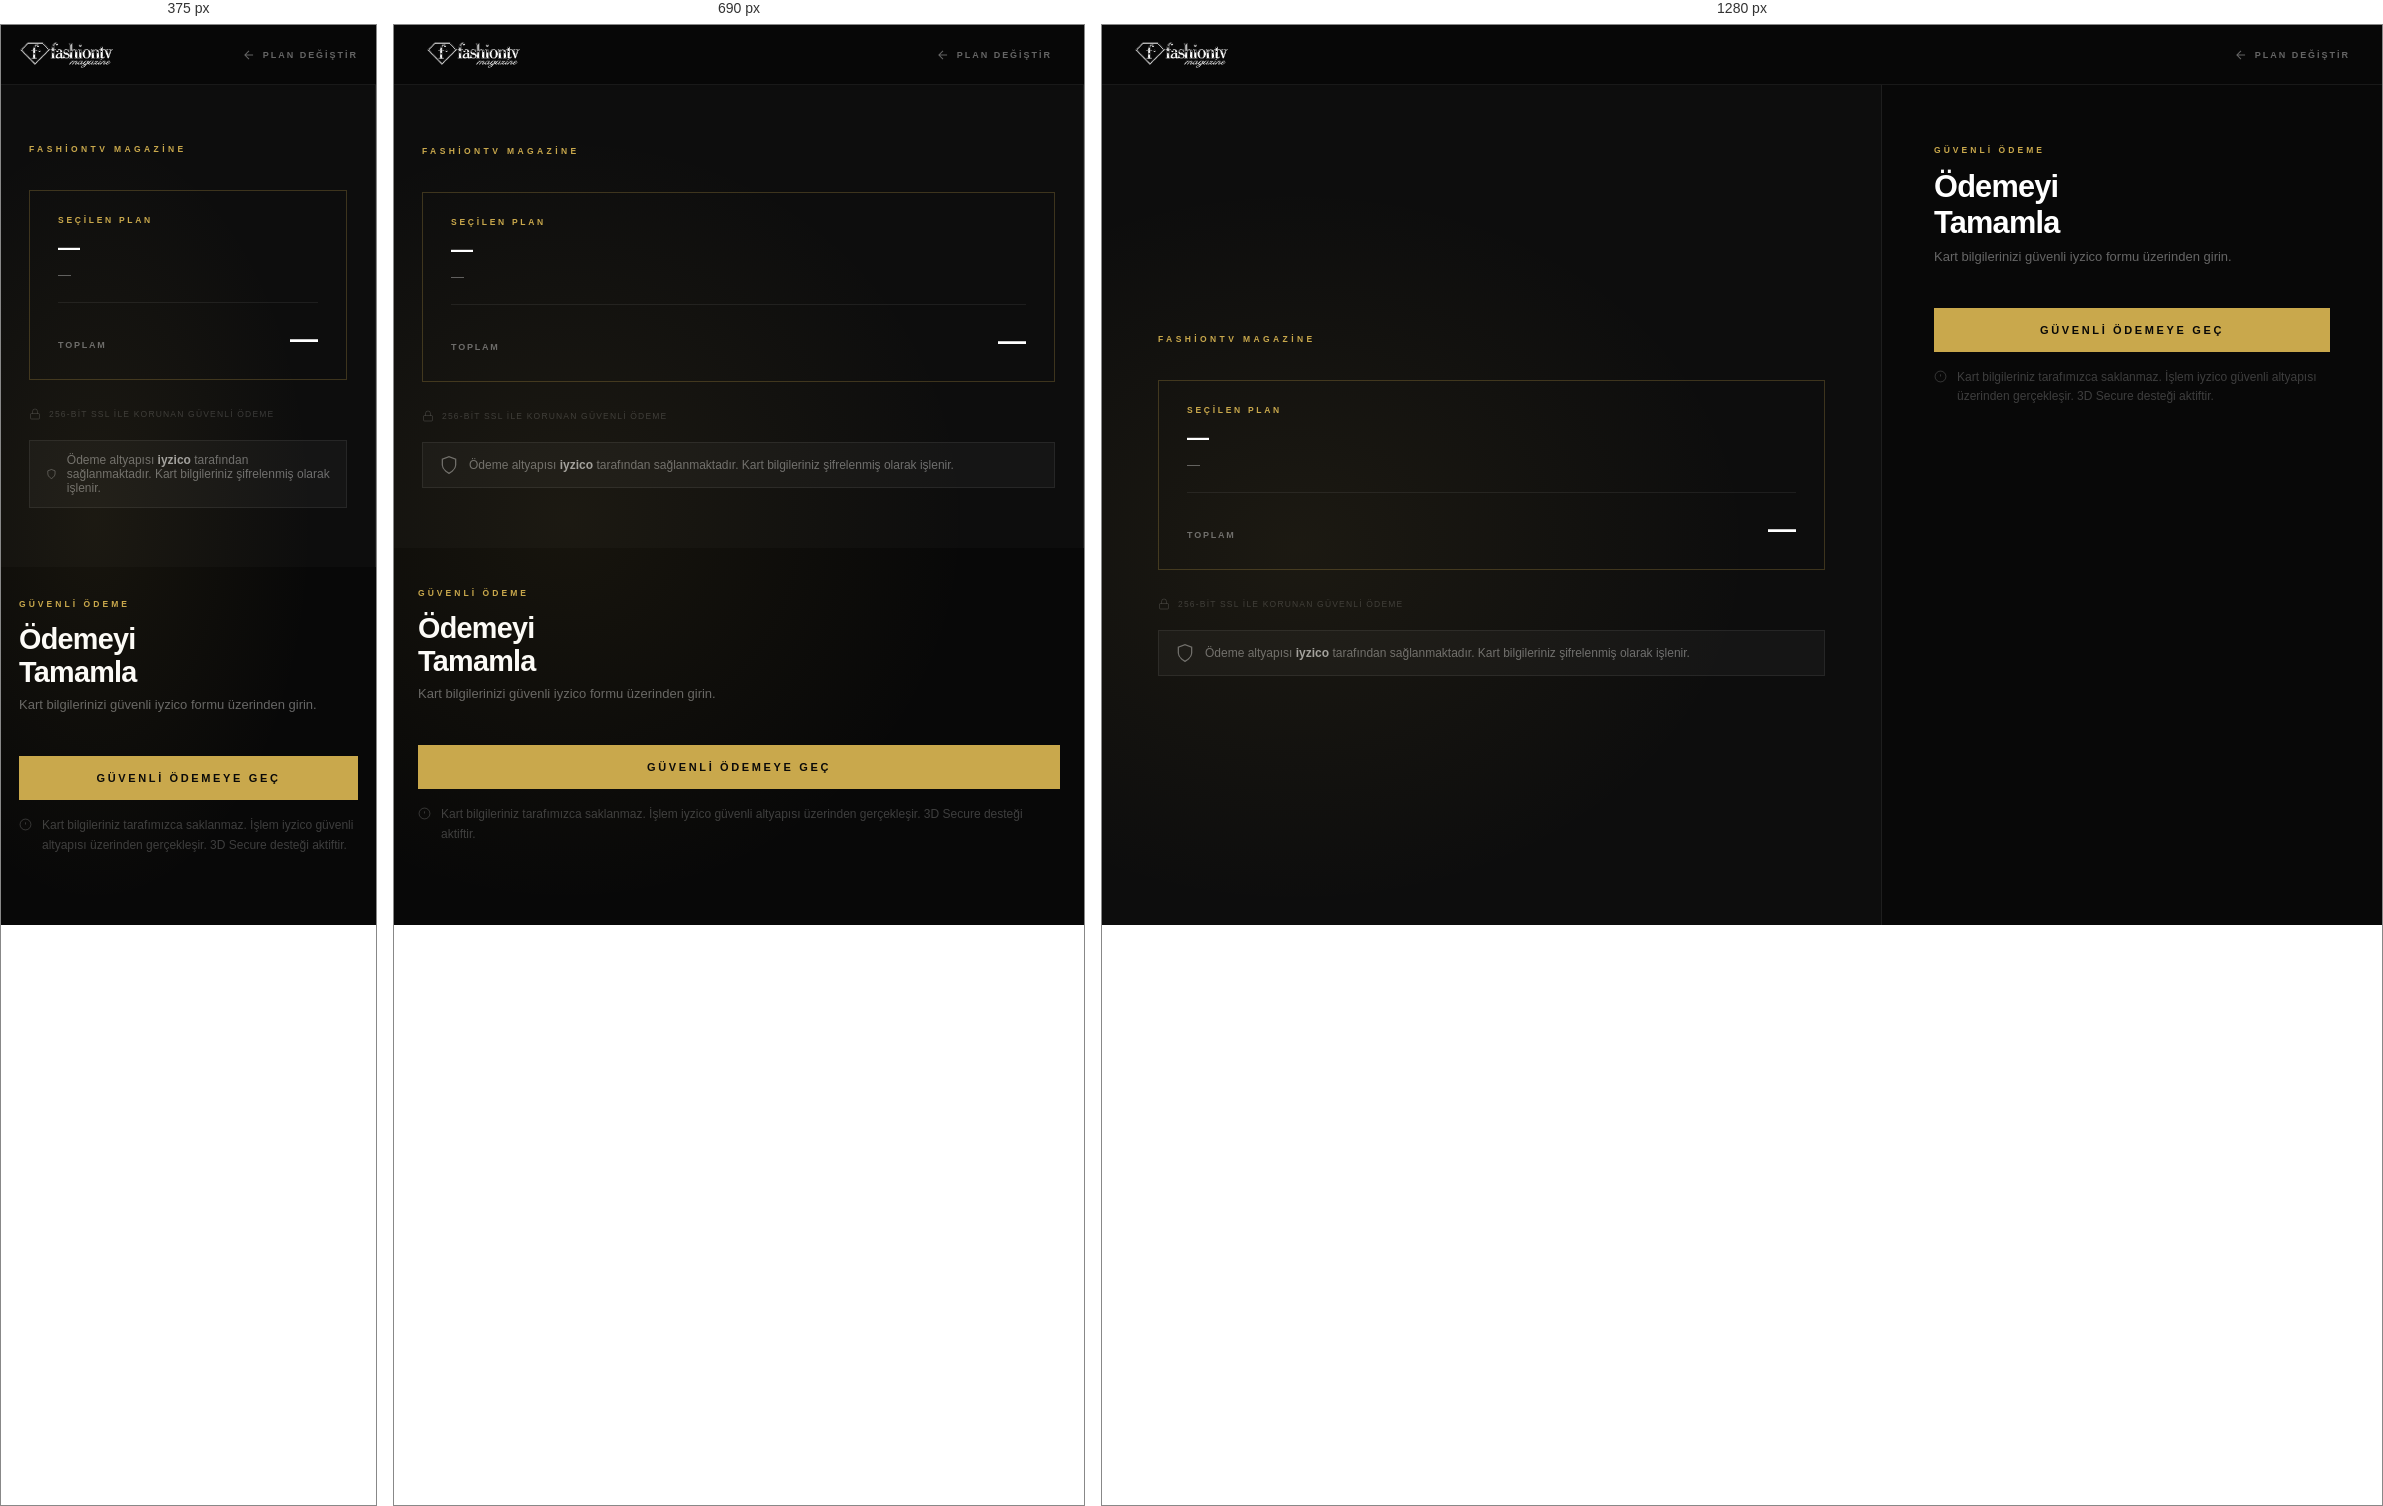
Rendered at 375 px, 690 px and 1280 px, left to right.

<!-- file: odeme.html -->
<!DOCTYPE html>
<html lang="tr">
<head>
  <link rel="icon" type="image/svg+xml" href="images/favicon.svg">
  <meta charset="UTF-8" />
  <meta name="viewport" content="width=device-width, initial-scale=1.0" />
  <title>Ödeme — Fashiontv Magazine</title>
  <link rel="preconnect" href="https://fonts.googleapis.com" />
  <link rel="preconnect" href="https://fonts.gstatic.com" crossorigin />
  <link href="https://fonts.googleapis.com/css2?family=Outfit:wght@300;400;500;600;700&family=DM+Sans:opsz,wght@9..40,300;9..40,400&display=swap" rel="stylesheet" />
  <style>
    *, *::before, *::after { box-sizing: border-box; margin: 0; padding: 0; }
    :root {
      --bg:     #080808;
      --panel:  #111111;
      --border: rgba(255,255,255,.07);
      --gold:   #C9A84C;
      --gold2:  #d9bc6a;
      --text:   #e8e8e8;
      --muted:  rgba(255,255,255,.38);
    }
    html, body { background: var(--bg); color: var(--text); font-family: 'DM Sans', sans-serif; min-height: 100vh; }

    /* ── TOPBAR ── */
    .topbar {
      position: fixed; top: 0; left: 0; right: 0; z-index: 100;
      height: 60px;
      display: flex; align-items: center; justify-content: space-between;
      padding: 0 32px;
      background: rgba(8,8,8,.95);
      backdrop-filter: blur(16px);
      border-bottom: 1px solid var(--border);
    }
    .topbar-logo img { height: 28px; filter: brightness(0) invert(1); display: block; }
    .topbar-back {
      display: flex; align-items: center; gap: 7px;
      font-family: 'Outfit', sans-serif;
      font-size: 9px; font-weight: 700; letter-spacing: .22em; text-transform: uppercase;
      color: var(--muted); text-decoration: none; transition: color .2s;
    }
    .topbar-back:hover { color: var(--gold); }

    /* ── LAYOUT ── */
    .checkout-layout {
      display: grid;
      grid-template-columns: 1fr 500px;
      min-height: 100vh;
      padding-top: 60px;
    }

    /* ── LEFT: ORDER SUMMARY ── */
    .order-side {
      background: #0d0d0d;
      border-right: 1px solid var(--border);
      display: flex; flex-direction: column; justify-content: center;
      padding: 60px 56px;
      position: sticky; top: 60px; height: calc(100vh - 60px);
      overflow: hidden;
    }
    .order-side::before {
      content: '';
      position: absolute; inset: 0;
      background: radial-gradient(ellipse at 25% 55%, rgba(201,168,76,.08) 0%, transparent 55%);
      pointer-events: none;
    }
    .order-brand {
      font-family: 'Outfit', sans-serif;
      font-size: 8.5px; font-weight: 700; letter-spacing: .4em; text-transform: uppercase;
      color: var(--gold); margin-bottom: 36px; position: relative;
    }
    .order-plan-box {
      border: 1px solid rgba(201,168,76,.25);
      padding: 24px 28px;
      margin-bottom: 28px;
      position: relative;
    }
    .order-plan-label {
      font-family: 'Outfit', sans-serif;
      font-size: 8.5px; font-weight: 700; letter-spacing: .32em; text-transform: uppercase;
      color: var(--gold); display: block; margin-bottom: 10px;
    }
    .order-plan-name {
      font-family: 'Outfit', sans-serif;
      font-size: 22px; font-weight: 700; color: #fff; margin-bottom: 6px;
    }
    .order-plan-period { font-size: 13px; color: var(--muted); margin-bottom: 20px; }
    .order-divider { height: 1px; background: var(--border); margin-bottom: 20px; }
    .order-price-row { display: flex; justify-content: space-between; align-items: baseline; }
    .order-price-label { font-family: 'Outfit', sans-serif; font-size: 9px; font-weight: 600; letter-spacing: .2em; text-transform: uppercase; color: var(--muted); }
    .order-price-val {
      font-family: 'Outfit', sans-serif;
      font-size: 28px; font-weight: 700; color: #fff;
    }
    .order-ssl {
      display: flex; align-items: center; gap: 8px;
      font-family: 'Outfit', sans-serif;
      font-size: 8.5px; font-weight: 500; letter-spacing: .14em; text-transform: uppercase;
      color: rgba(255,255,255,.18);
    }
    .iyzico-badge {
      margin-top: 20px;
      display: flex; align-items: center; gap: 10px;
      padding: 12px 16px;
      background: rgba(255,255,255,.03);
      border: 1px solid var(--border);
      font-size: 12px; color: var(--muted);
    }
    .iyzico-badge strong { color: rgba(255,255,255,.6); }

    /* ── RIGHT: PAY FORM ── */
    .pay-side {
      background: var(--bg);
      padding: 60px 52px;
      overflow-y: auto;
    }
    .pay-head { margin-bottom: 36px; }
    .pay-head__label {
      font-family: 'Outfit', sans-serif;
      font-size: 8.5px; font-weight: 700; letter-spacing: .36em; text-transform: uppercase;
      color: var(--gold); display: block; margin-bottom: 14px;
    }
    .pay-head__title {
      font-family: 'Outfit', sans-serif;
      font-size: clamp(1.8rem, 2.4vw, 2.4rem);
      font-weight: 700; letter-spacing: -.025em; color: #fff; margin-bottom: 8px;
    }
    .pay-head__sub { font-size: 13px; color: var(--muted); }
    .pay-head__sub a { color: var(--gold); text-decoration: none; }

    .pay-btn {
      width: 100%;
      padding: 16px;
      background: var(--gold);
      color: #080808;
      border: none;
      font-family: 'Outfit', sans-serif;
      font-size: 11px; font-weight: 700; letter-spacing: .24em; text-transform: uppercase;
      cursor: pointer;
      transition: background .2s;
      margin-top: 8px;
    }
    .pay-btn:hover:not(:disabled) { background: var(--gold2); }
    .pay-btn:disabled { opacity: .4; cursor: not-allowed; }

    .pay-note {
      margin-top: 16px;
      display: flex; align-items: flex-start; gap: 10px;
      font-size: 12px; color: rgba(255,255,255,.22); line-height: 1.6;
    }
    .pay-note svg { flex-shrink: 0; margin-top: 2px; }

    .pay-alert {
      display: none;
      padding: 12px 16px;
      font-size: 13px; line-height: 1.6;
      border-left: 3px solid #b0291e;
      background: rgba(176,41,30,.1);
      color: #e07068;
      margin-bottom: 20px;
    }

    /* iyzico form container */
    .iyzico-form-wrap {
      display: none;
      margin-top: 24px;
    }
    .iyzico-form-wrap.visible { display: block; }
    #iyzipay-checkout-form { min-height: 200px; }

    /* ── RESPONSIVE ── */
    @media (max-width: 900px) {
      .checkout-layout { grid-template-columns: 1fr; }
      .order-side { position: static; height: auto; padding: 40px 28px; }
      .pay-side { padding: 40px 24px; }
    }
    @media (max-width: 480px) {
      .topbar { padding: 0 18px; }
      .pay-side { padding: 32px 18px; }
    }
  </style>
</head>
<body>

<header class="topbar">
  <a class="topbar-logo" href="anasayfa">
    <img src="images/logo.png" alt="FashionTV Magazine" />
  </a>
  <a href="abonelik" class="topbar-back">
    <svg width="14" height="14" viewBox="0 0 24 24" fill="none" stroke="currentColor" stroke-width="1.8">
      <path d="M19 12H5M12 5l-7 7 7 7"/>
    </svg>
    Plan Değiştir
  </a>
</header>

<div class="checkout-layout">

  <!-- SOL: PLAN ÖZETİ -->
  <div class="order-side">
    <div class="order-brand">FashionTV Magazine</div>

    <div class="order-plan-box">
      <span class="order-plan-label">Seçilen Plan</span>
      <div class="order-plan-name" id="o-name">—</div>
      <div class="order-plan-period" id="o-period">—</div>
      <div class="order-divider"></div>
      <div class="order-price-row">
        <span class="order-price-label">Toplam</span>
        <span class="order-price-val" id="o-price">—</span>
      </div>
    </div>

    <div class="order-ssl">
      <svg width="12" height="12" viewBox="0 0 24 24" fill="none" stroke="currentColor" stroke-width="1.5">
        <rect x="3" y="11" width="18" height="11" rx="2"/><path d="M7 11V7a5 5 0 0110 0v4"/>
      </svg>
      256-bit SSL ile korunan güvenli ödeme
    </div>

    <div class="iyzico-badge">
      <svg width="20" height="20" viewBox="0 0 24 24" fill="none" stroke="currentColor" stroke-width="1.5">
        <path d="M12 22s8-4 8-10V5l-8-3-8 3v7c0 6 8 10 8 10z"/>
      </svg>
      <span>Ödeme altyapısı <strong>iyzico</strong> tarafından sağlanmaktadır. Kart bilgileriniz şifrelenmiş olarak işlenir.</span>
    </div>
  </div>

  <!-- SAĞ: ÖDEME -->
  <div class="pay-side">
    <div class="pay-head">
      <span class="pay-head__label">Güvenli Ödeme</span>
      <h1 class="pay-head__title">Ödemeyi<br/>Tamamla</h1>
      <p class="pay-head__sub">Kart bilgilerinizi güvenli iyzico formu üzerinden girin.</p>
    </div>

    <div class="pay-alert" id="pay-alert"></div>

    <button class="pay-btn" id="pay-btn" onclick="startPayment()">
      Güvenli Ödemeye Geç
    </button>

    <div class="pay-note">
      <svg width="13" height="13" viewBox="0 0 24 24" fill="none" stroke="currentColor" stroke-width="1.5">
        <circle cx="12" cy="12" r="10"/><line x1="12" y1="8" x2="12" y2="12"/><line x1="12" y1="16" x2="12.01" y2="16"/>
      </svg>
      Kart bilgileriniz tarafımızca saklanmaz. İşlem iyzico güvenli altyapısı üzerinden gerçekleşir. 3D Secure desteği aktiftir.
    </div>

    <!-- iyzico formu buraya enjekte edilir -->
    <div class="iyzico-form-wrap" id="iyzico-wrap">
      <div id="iyzipay-checkout-form"></div>
    </div>

  </div>
</div>

<script src="api.js"></script>
<script>
(function () {
  'use strict';

  if (!Auth.isLoggedIn()) { window.location.href = 'giris'; return; }

  const stored = localStorage.getItem('ftv_selected_plan');
  if (!stored) { window.location.href = 'abonelik'; return; }

  const plan = JSON.parse(stored);

  const periodLabels = {
    '3-aylik':'3 Aylık', '6-aylik':'6 Aylık', '9-aylik':'9 Aylık',
    '1-yillik':'1 Yıllık', '3-yillik':'3 Yıllık', '5-yillik':'5 Yıllık'
  };

  document.getElementById('o-name').textContent   = plan.name || plan.plan || '—';
  document.getElementById('o-period').textContent = periodLabels[plan.period || plan.slug] || plan.period || '—';
  document.getElementById('o-price').textContent  = plan.price ? '₺' + Number(plan.price).toLocaleString('tr-TR') : '—';
  document.getElementById('pay-btn').textContent  = plan.price ? '₺' + Number(plan.price).toLocaleString('tr-TR') + ' — Güvenli Öde' : 'Güvenli Öde';

  window.startPayment = async function () {
    const btn   = document.getElementById('pay-btn');
    const alert = document.getElementById('pay-alert');
    alert.style.display = 'none';

    btn.disabled = true;
    btn.textContent = 'Hazırlanıyor…';

    try {
      const API_BASE = (location.hostname === 'localhost' || location.hostname === '127.0.0.1')
        ? 'http://localhost:4000/api'
        : '/api';

      const r = await fetch(API_BASE + '/payment/init', {
        method: 'POST',
        headers: {
          'Content-Type': 'application/json',
          'Authorization': 'Bearer ' + Auth.getToken()
        },
        body: JSON.stringify({
          plan_name:   plan.name || plan.plan || 'Abonelik',
          plan_period: plan.period || plan.slug || '1-aylik',
          price:       plan.price
        })
      });
      const data = await r.json();

      if (!data.success) {
        alert.textContent  = data.message || 'Ödeme başlatılamadı.';
        alert.style.display = 'block';
        btn.disabled = false;
        btn.textContent = 'Güvenli Öde';
        return;
      }

      /* iyzico formunu sayfaya enjekte et */
      const wrap = document.getElementById('iyzico-wrap');
      wrap.classList.add('visible');
      wrap.scrollIntoView({ behavior: 'smooth', block: 'start' });

      const container = document.getElementById('iyzipay-checkout-form');
      container.innerHTML = data.checkoutFormContent;

      /* Script taglarını yeniden çalıştır */
      container.querySelectorAll('script').forEach(old => {
        const s = document.createElement('script');
        if (old.src) { s.src = old.src; s.async = false; }
        else { s.textContent = old.textContent; }
        old.parentNode.replaceChild(s, old);
      });

      btn.style.display = 'none';

    } catch (err) {
      console.error('[payment]', err);
      document.getElementById('pay-alert').textContent = 'Sunucuya bağlanılamadı.';
      document.getElementById('pay-alert').style.display = 'block';
      btn.disabled = false;
      btn.textContent = 'Güvenli Öde';
    }
  };

})();
</script>
</body>
</html>